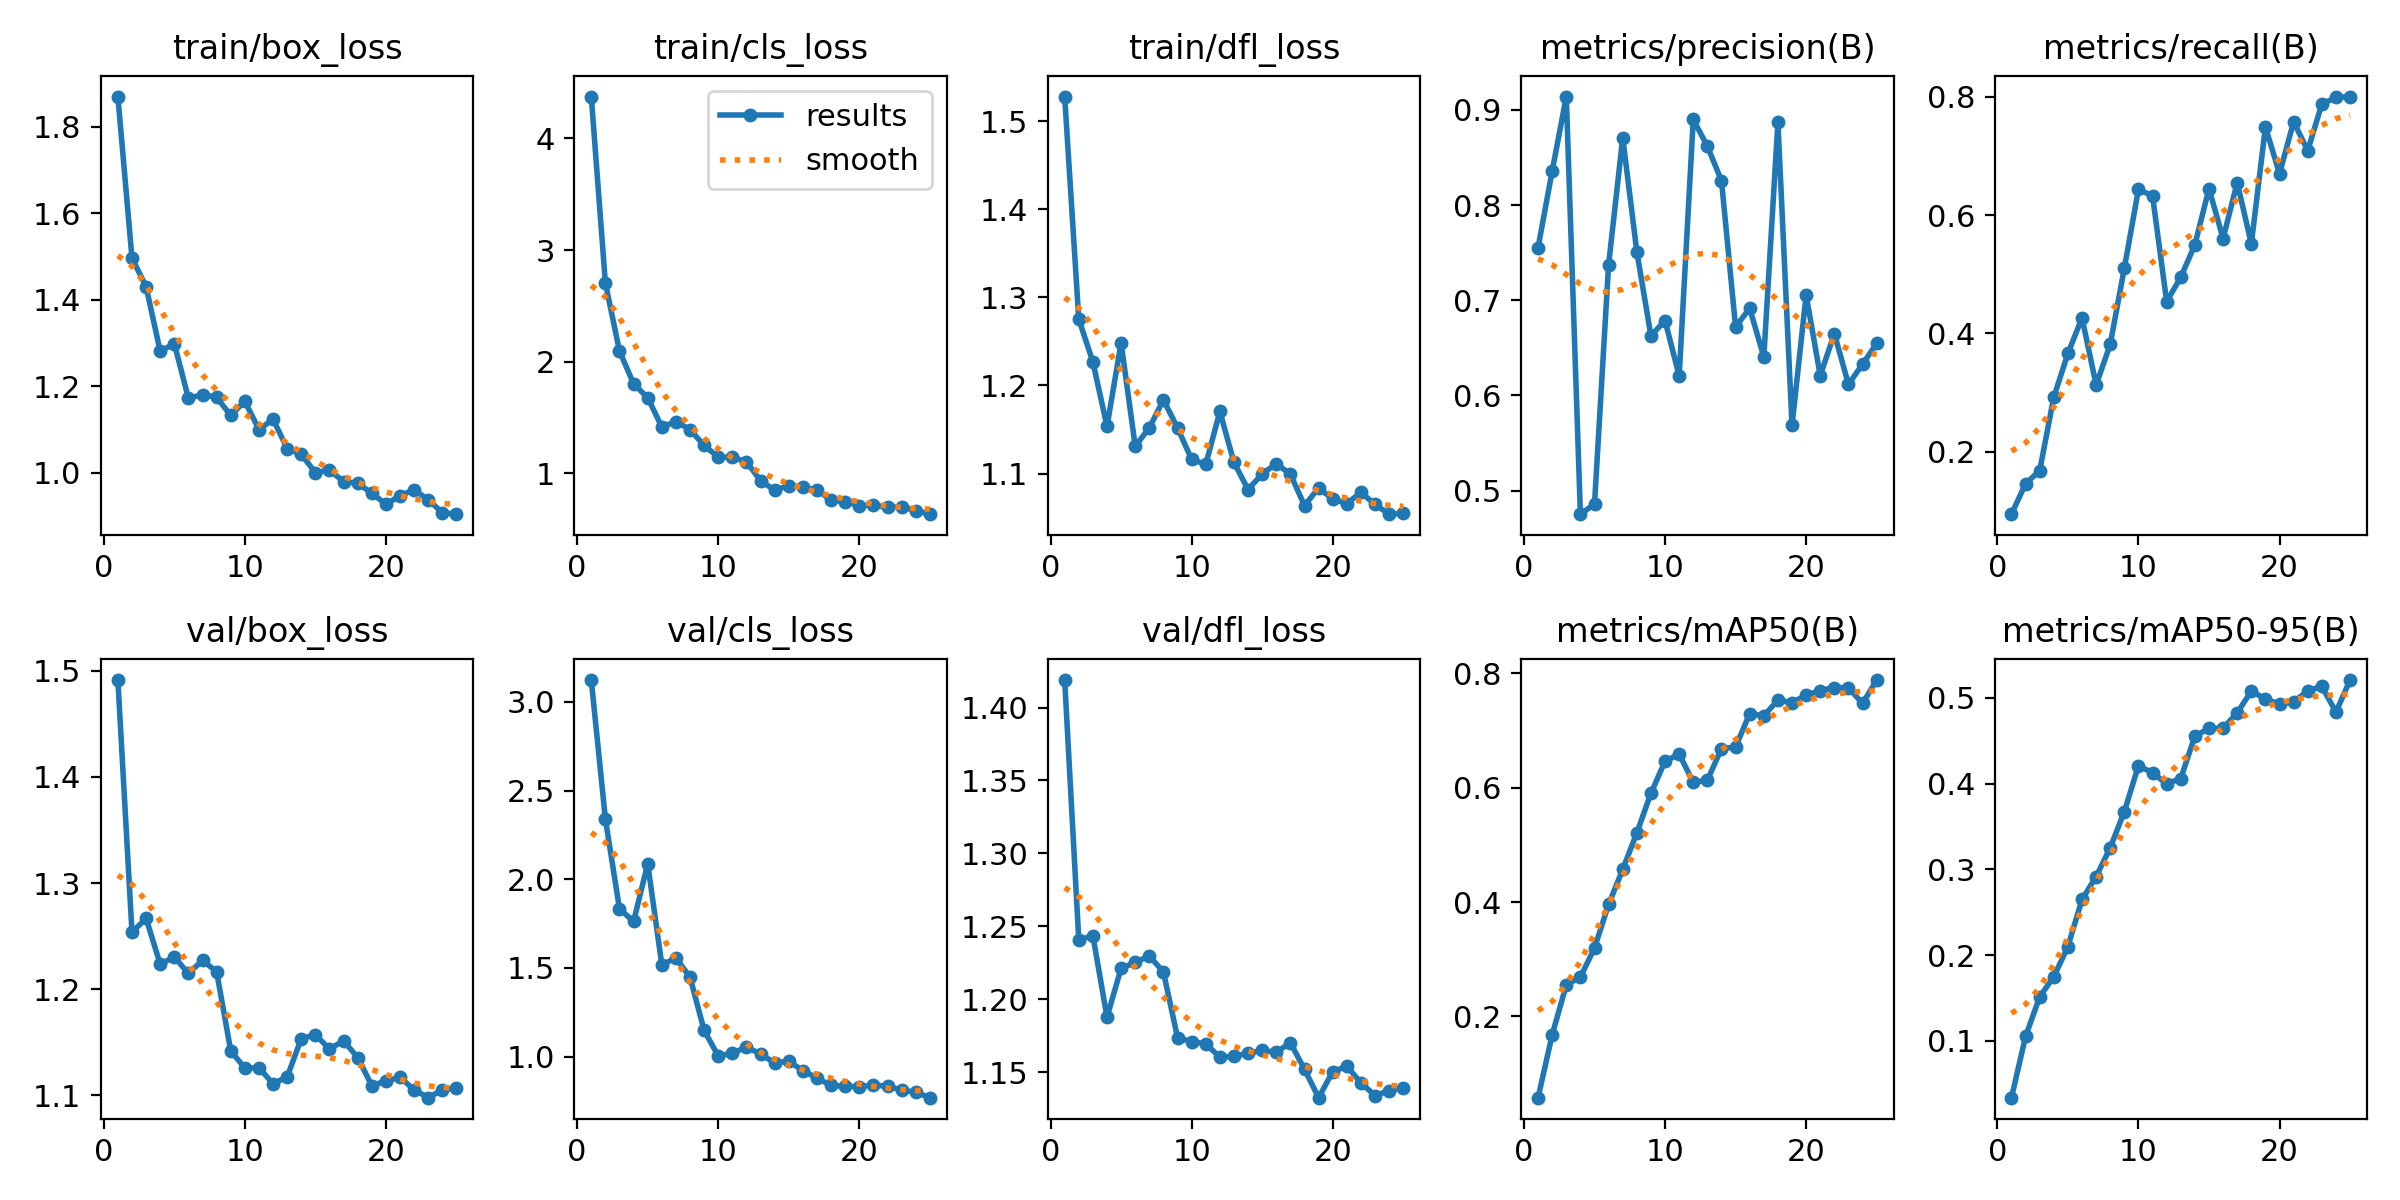

The data file committed next to this chart (first rows):
epoch, time, train/box_loss, train/cls_loss, train/dfl_loss, metrics/precision(B), metrics/recall(B), metrics/mAP50(B), metrics/mAP50-95(B), val/box_loss, val/cls_loss, val/dfl_loss, lr/pg0, lr/pg1, lr/pg2
1, 2.596, 1.869, 4.375, 1.528, 0.7553, 0.09417, 0.05784, 0.03383, 1.491, 3.123, 1.419, 6.312e-05, 6.312e-05, 6.312e-05
2, 6.028, 1.496, 2.706, 1.275, 0.8356, 0.1458, 0.1679, 0.1053, 1.253, 2.34, 1.241, 0.0001263, 0.0001263, 0.0001263
3, 9.432, 1.43, 2.096, 1.227, 0.9139, 0.1677, 0.2551, 0.1514, 1.267, 1.833, 1.244, 0.0001841, 0.0001841, 0.0001841
4, 12.71, 1.28, 1.803, 1.153, 0.4753, 0.2923, 0.2689, 0.1749, 1.223, 1.762, 1.188, 0.0002364, 0.0002364, 0.0002364
5, 16.04, 1.298, 1.678, 1.248, 0.4858, 0.3661, 0.3196, 0.21, 1.23, 2.087, 1.221, 0.0002833, 0.0002833, 0.0002833
6, 19.3, 1.171, 1.417, 1.131, 0.7375, 0.4263, 0.3959, 0.265, 1.215, 1.518, 1.225, 0.0003248, 0.0003248, 0.0003248
7, 22.53, 1.18, 1.465, 1.152, 0.8706, 0.3128, 0.4572, 0.2917, 1.227, 1.556, 1.23, 0.0003609, 0.0003609, 0.0003609
8, 25.81, 1.174, 1.393, 1.184, 0.751, 0.3815, 0.521, 0.3255, 1.216, 1.448, 1.219, 0.0003802, 0.0003802, 0.0003802
9, 29.02, 1.132, 1.251, 1.152, 0.6626, 0.5104, 0.5904, 0.3674, 1.142, 1.148, 1.174, 0.0003594, 0.0003594, 0.0003594
10, 32.32, 1.165, 1.146, 1.116, 0.6787, 0.6438, 0.6464, 0.4211, 1.125, 1.004, 1.171, 0.0003385, 0.0003385, 0.0003385
11, 35.64, 1.099, 1.145, 1.11, 0.6205, 0.6326, 0.6589, 0.4127, 1.126, 1.018, 1.169, 0.0003177, 0.0003177, 0.0003177
12, 38.51, 1.123, 1.103, 1.17, 0.8899, 0.4538, 0.6096, 0.4, 1.111, 1.055, 1.16, 0.0002969, 0.0002969, 0.0002969
13, 41.44, 1.056, 0.9363, 1.113, 0.8616, 0.495, 0.6133, 0.406, 1.117, 1.014, 1.161, 0.000276, 0.000276, 0.000276
14, 44.32, 1.042, 0.8498, 1.082, 0.8256, 0.55, 0.6684, 0.4557, 1.153, 0.9651, 1.163, 0.0002552, 0.0002552, 0.0002552
15, 47.57, 0.9998, 0.8921, 1.1, 0.6719, 0.6449, 0.6712, 0.4644, 1.157, 0.9732, 1.165, 0.0002344, 0.0002344, 0.0002344
16, 64.53, 1.006, 0.8777, 1.111, 0.6916, 0.5604, 0.7298, 0.4649, 1.143, 0.9216, 1.164, 0.0002136, 0.0002136, 0.0002136
17, 67.73, 0.979, 0.8512, 1.099, 0.6404, 0.6553, 0.726, 0.4826, 1.151, 0.8786, 1.17, 0.0001927, 0.0001927, 0.0001927
18, 70.94, 0.9752, 0.762, 1.064, 0.8867, 0.5515, 0.7533, 0.5081, 1.135, 0.8384, 1.152, 0.0001719, 0.0001719, 0.0001719
19, 74.26, 0.9521, 0.7485, 1.084, 0.5686, 0.7493, 0.749, 0.4987, 1.109, 0.8321, 1.132, 0.0001511, 0.0001511, 0.0001511
20, 77.15, 0.9266, 0.7129, 1.071, 0.7055, 0.6702, 0.762, 0.4931, 1.113, 0.8308, 1.15, 0.0001302, 0.0001302, 0.0001302
21, 80.03, 0.9466, 0.7163, 1.066, 0.6208, 0.7581, 0.77, 0.4956, 1.117, 0.8396, 1.154, 0.0001094, 0.0001094, 0.0001094
22, 82.88, 0.96, 0.6963, 1.079, 0.6649, 0.7093, 0.7753, 0.5083, 1.105, 0.8329, 1.143, 8.85784e-05, 8.85784e-05, 8.85784e-05
23, 86.1, 0.9371, 0.7009, 1.065, 0.6117, 0.7882, 0.775, 0.5135, 1.097, 0.8115, 1.134, 6.77488e-05, 6.77488e-05, 6.77488e-05
24, 89.33, 0.9071, 0.6683, 1.054, 0.6328, 0.7992, 0.7475, 0.4836, 1.105, 0.7992, 1.137, 4.69192e-05, 4.69192e-05, 4.69192e-05
25, 92.24, 0.9036, 0.6355, 1.055, 0.6546, 0.8007, 0.7884, 0.5209, 1.107, 0.7686, 1.139, 2.60896e-05, 2.60896e-05, 2.60896e-05
